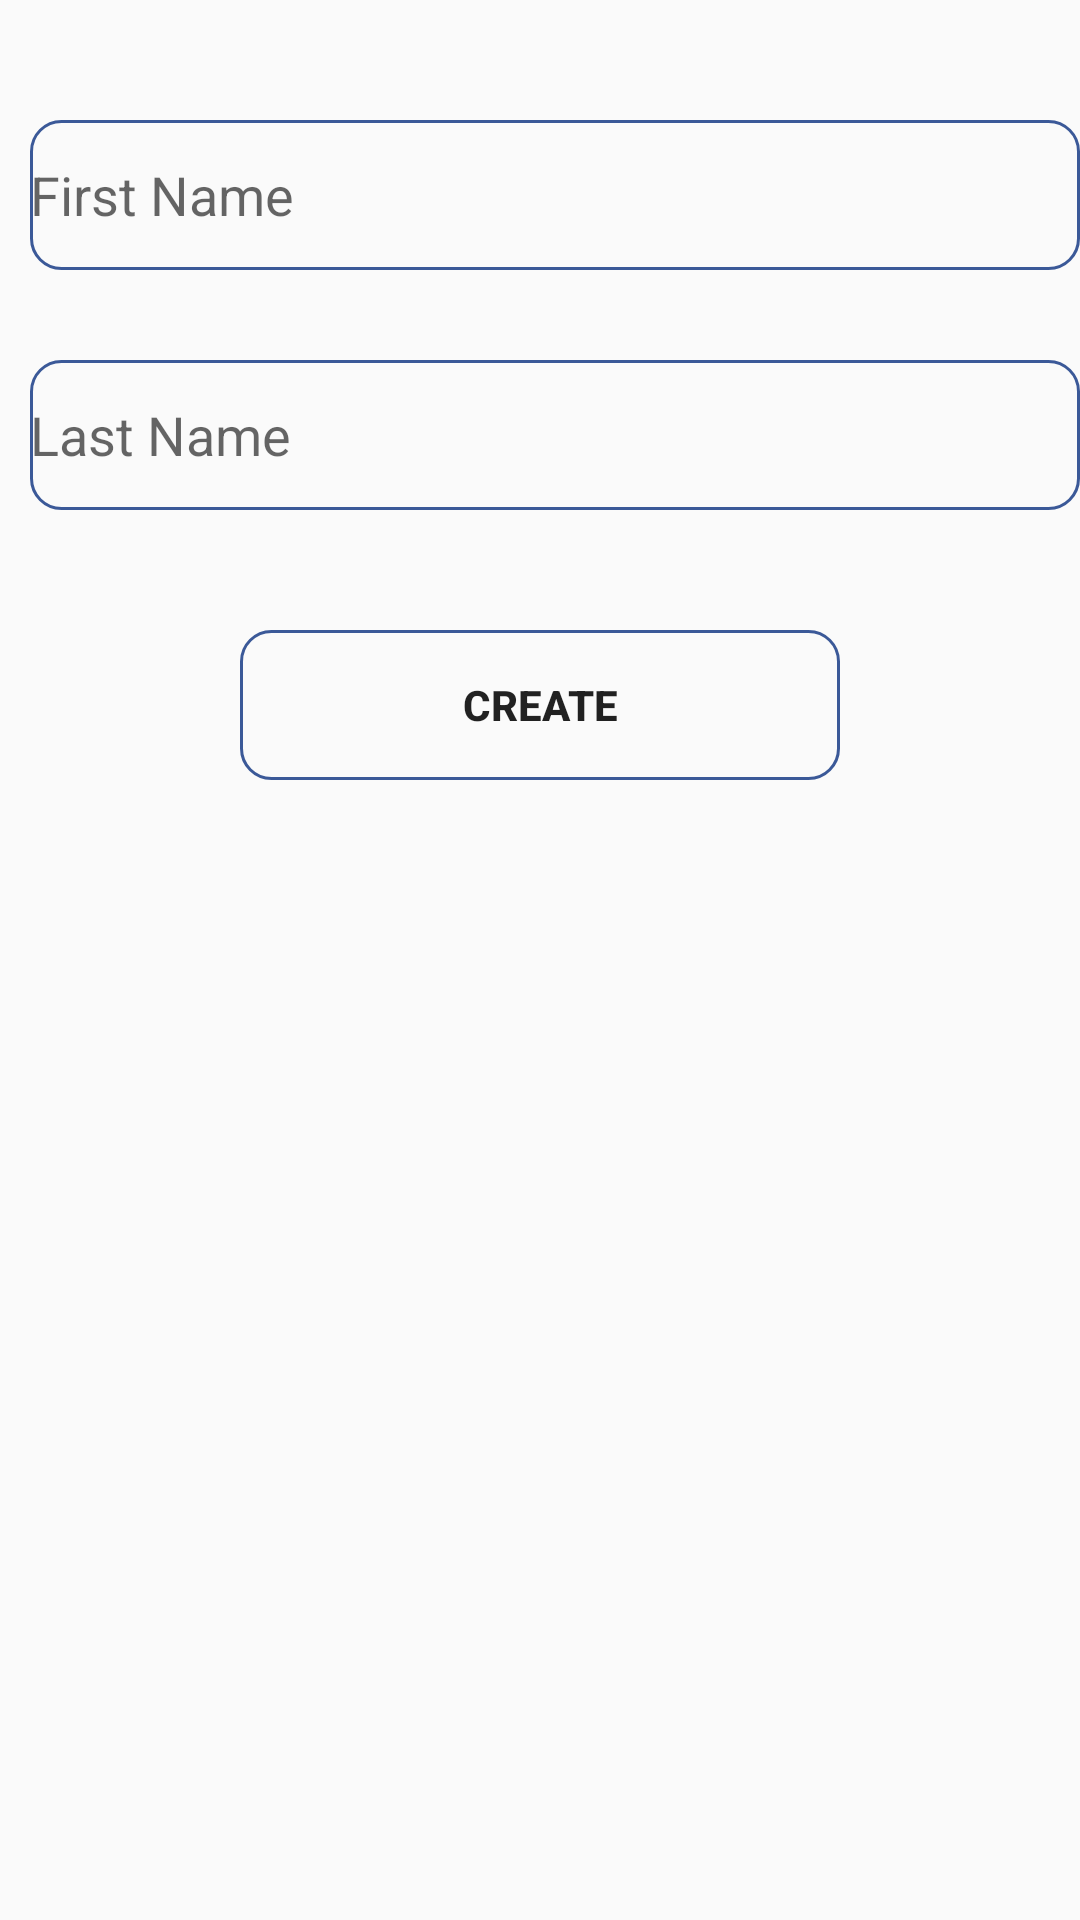

Write the Android layout XML for this screen, with the resource values it uses.
<!-- AndroidManifest.xml: application theme AppTheme -->
<!-- res/layout/fragment_name_pass.xml -->
<?xml version="1.0" encoding="utf-8"?>
<LinearLayout android:layout_width="match_parent"
    android:layout_height="match_parent"
    android:orientation="vertical"
    android:layout_margin="20dp"
    xmlns:android="http://schemas.android.com/apk/res/android" >

    <EditText
        android:layout_marginTop="40dp"
        android:layout_marginLeft="10dp"
        android:background="@drawable/edtbg"
        android:layout_width="350dp"
        android:layout_height="50dp"
        android:hint="First Name"/>
    <EditText
        android:layout_marginLeft="10dp"
        android:layout_marginTop="30dp"
        android:background="@drawable/edtbg"
        android:layout_width="350dp"
        android:layout_height="50dp"
        android:hint="Last Name"/>

    <Button
        android:layout_width="200dp"
        android:layout_height="50dp"
        android:layout_gravity="center"
        android:layout_marginTop="40dp"
        android:background="@drawable/edtbg"
        android:text="Create"
        android:textStyle="bold" />


</LinearLayout>
<!-- resources referenced by this layout -->
<resources>
  <!-- drawable edtbg (drawable) -->
  <?xml version="1.0" encoding="utf-8"?>
  <selector xmlns:android="http://schemas.android.com/apk/res/android">
      <item>
          <shape android:shape="rectangle">
              <stroke android:color="@color/fbblue"
                  android:width="1dp"/>
              <corners android:radius="10dp"/>
  
          </shape>
  
      </item>
  </selector>
  <style name="AppTheme" parent="Theme.AppCompat.Light.NoActionBar">
          
          <item name="colorPrimary">@color/colorPrimary</item>
          <item name="colorPrimaryDark">@color/colorPrimaryDark</item>
          <item name="colorAccent">@color/colorAccent</item>
      </style>
  <color name="fbblue">#3b5998</color>
  <color name="colorPrimary">#6200EE</color>
  <color name="colorPrimaryDark">#3700B3</color>
  <color name="colorAccent">#03DAC5</color>
</resources>
